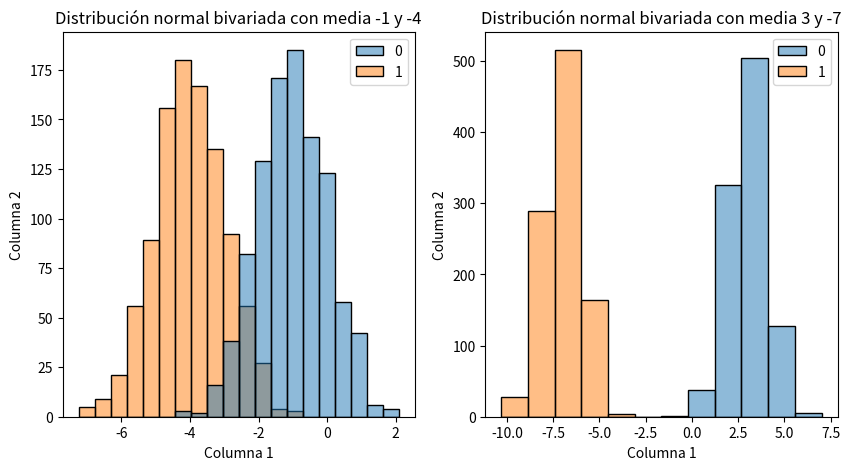
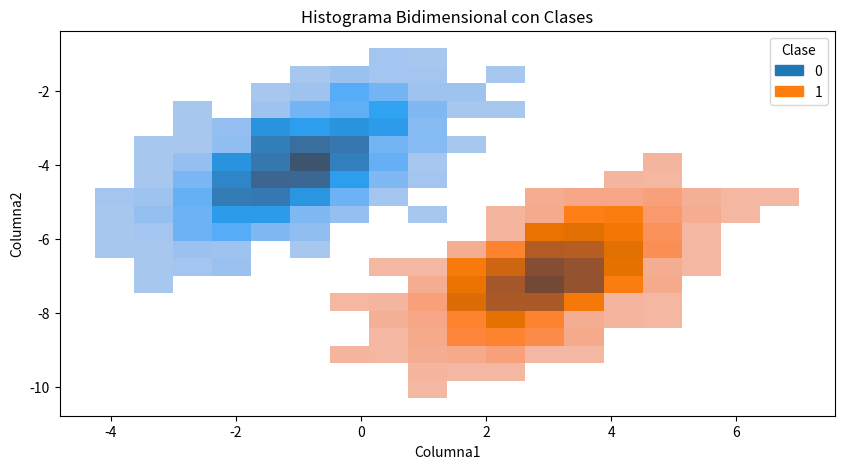

The matplotlib source for these figures, in order:
# -*- coding: utf-8 -*-
import numpy as np
import seaborn as sns
import pandas as pd
from matplotlib import pyplot as plt
# Parte 1:

size=1000
media_vector1=np.array([-1,-4])
media_vector2=np.array([3,-7])
covariance_matrix=np.array([[1,0.6],[0.6,1]])
distribucion1=np.random.multivariate_normal(media_vector1,covariance_matrix,size=size)
distribucion2=np.random.multivariate_normal(media_vector2,covariance_matrix,size=size)
mean1=np.mean(distribucion1,axis=0)
mean2=np.mean(distribucion2,axis=0)
print(mean1)
print(mean2)
"""
Al calcular las medias de las distribuciones con np, notamos que estas son bastantes similares
con las que definimos
"""
# Parte 2:
    
fig, ax = plt.subplots(1, 2, figsize=(10, 5))
sns.histplot(data=distribucion1,ax=ax[0])
sns.histplot(data=distribucion2,ax=ax[1])
ax[0].set_xlabel("Columna 1"),ax[0].set_ylabel("Columna 2"),ax[0].set_title("Distribución normal bivariada con media"+" "+
    str(media_vector1[0])+" y"+" "+str(media_vector1[1]))
ax[1].set_xlabel("Columna 1"),ax[1].set_ylabel("Columna 2"),ax[1].set_title("Distribución normal bivariada con media"+" "+
    str(media_vector2[0])+" y"+" "+str(media_vector2[1]))
fig.savefig("P1-2.png")

"""
Al graficar las distribuciones, se puede ver que las medias de estas estan cerca de las que definimos
"""


# Parte 3:
    
data=np.concatenate((distribucion1,distribucion2),axis=0)
df=pd.DataFrame(data,columns=["Columna1","Columna2"])
zeros=np.zeros(len(df)//2,dtype=int)
ones=np.ones(len(df)//2,dtype=int)
data2=np.concatenate((zeros,ones))
df=df.assign(Clase=data2)

# Parte 4:
fig2,ax2=plt.subplots(figsize=(10,5))
sns.histplot(data=df,x='Columna1',y='Columna2',hue='Clase')
plt.title("Histograma Bidimensional con Clases")
plt.show()
fig2.savefig("P1-4.png")

"""
Observando el grafico podemos ver que los datos graficados se encuentran separados
por una diagonal, esto significa que con una correcta manipulacion de los datos,
estos podrian ser separados de buena manera, pues no se solapan entre si
"""